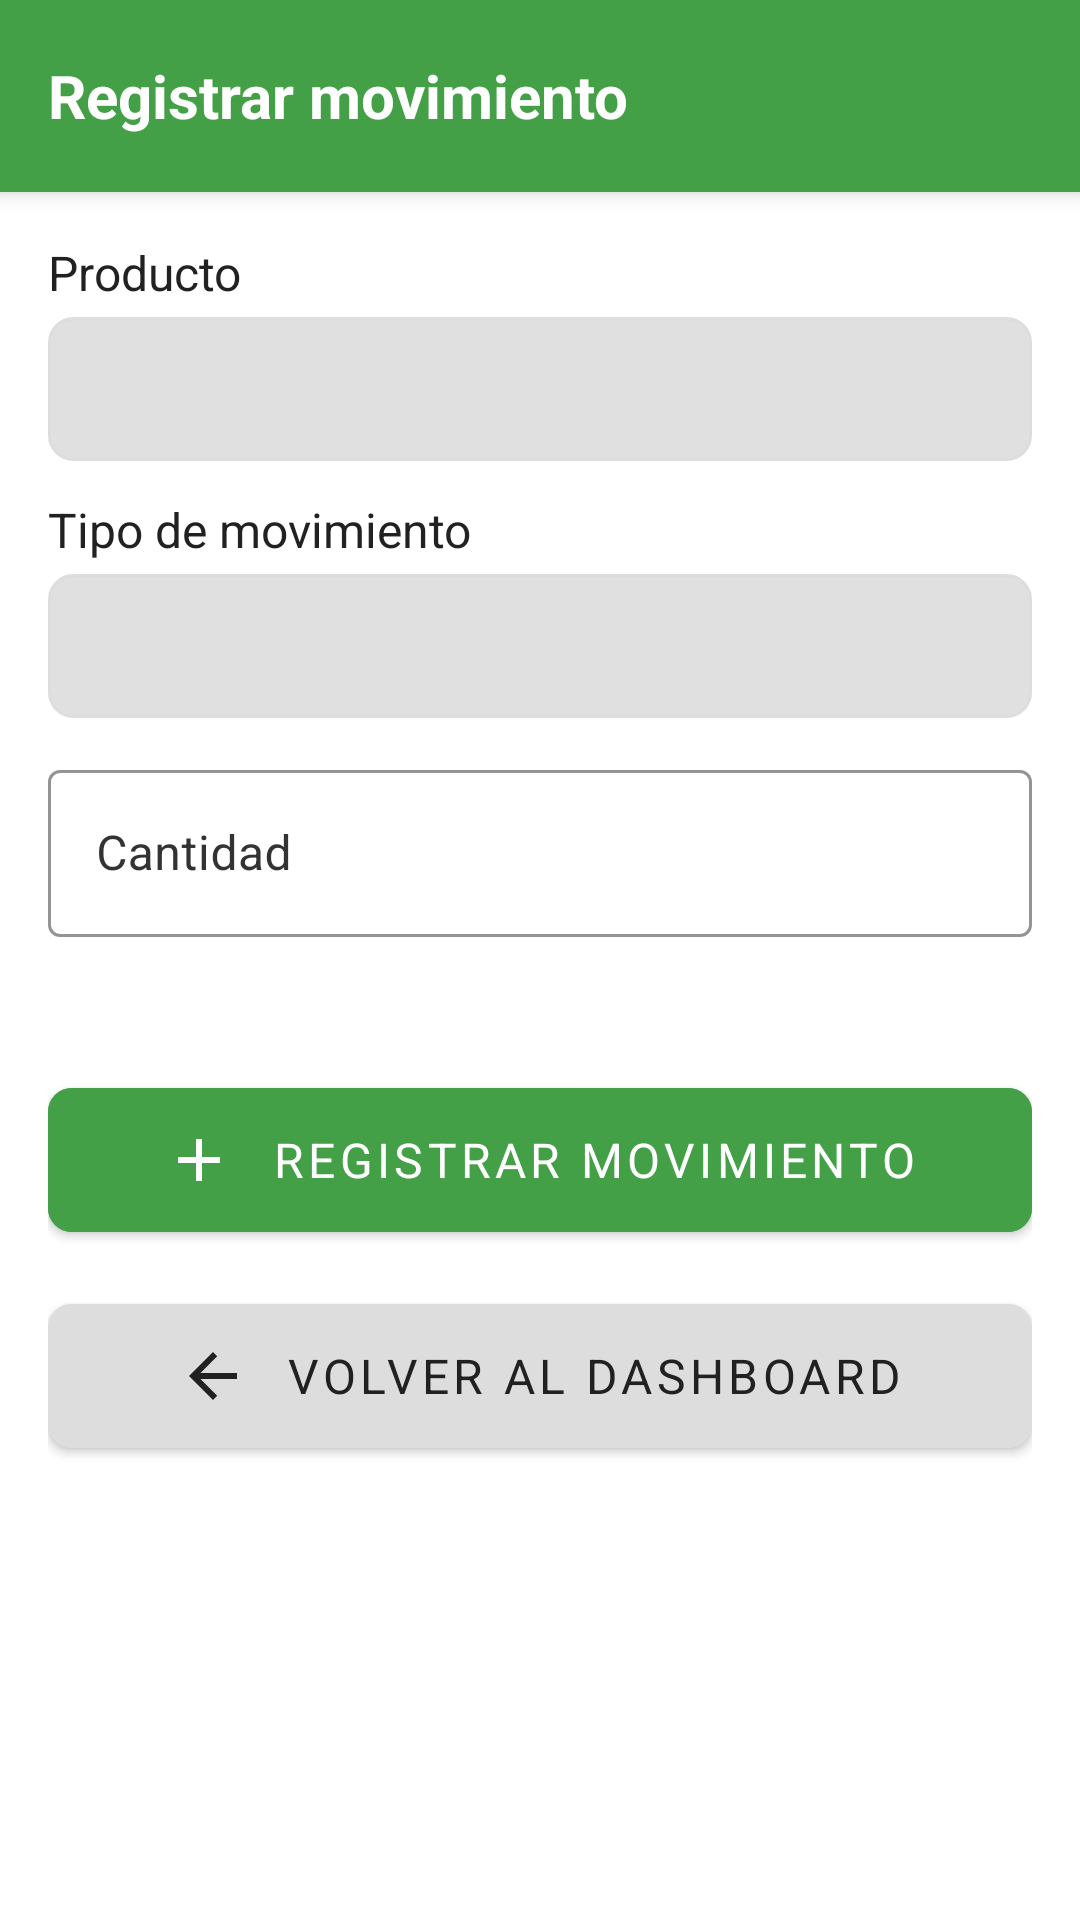

Produce the Android XML layout that renders to this screen, including the resource entries it uses.
<!-- AndroidManifest.xml: application theme Theme.AppSistemaInventario -->
<!-- res/layout/activity_registrar_movimiento.xml -->
<?xml version="1.0" encoding="utf-8"?>
<LinearLayout xmlns:android="http://schemas.android.com/apk/res/android"
    xmlns:app="http://schemas.android.com/apk/res-auto"
    android:layout_width="match_parent"
    android:layout_height="match_parent"
    android:orientation="vertical"
    android:background="@color/fondoApp"
    android:padding="0dp">

    
    <LinearLayout
        android:layout_width="match_parent"
        android:layout_height="64dp"
        android:background="@color/verdeRegistroProducto"
        android:gravity="center_vertical"
        android:paddingStart="16dp"
        android:paddingEnd="16dp"
        android:elevation="4dp">

        
        <TextView
            android:id="@+id/tvTituloMovimiento"
            android:layout_width="wrap_content"
            android:layout_height="wrap_content"
            android:text="Registrar movimiento"
            android:textSize="20sp"
            android:textStyle="bold"
            android:textColor="@color/blanco"
            android:accessibilityHeading="true" />
    </LinearLayout>

    
    <ScrollView
        android:layout_width="match_parent"
        android:layout_height="match_parent"
        android:padding="16dp"
        android:fillViewport="true">

        <LinearLayout
            android:layout_width="match_parent"
            android:layout_height="wrap_content"
            android:orientation="vertical">

            
            <TextView
                android:layout_width="wrap_content"
                android:layout_height="wrap_content"
                android:text="Producto"
                android:textColor="@color/textoPrimario"
                android:textSize="16sp"
                android:layout_marginBottom="4dp" />

            <Spinner
                android:id="@+id/spProducto"
                android:layout_width="match_parent"
                android:layout_height="48dp"
                android:background="@drawable/spinner_background"
                android:paddingStart="12dp"
                android:paddingEnd="12dp" />

            
            <TextView
                android:layout_width="wrap_content"
                android:layout_height="wrap_content"
                android:text="Tipo de movimiento"
                android:textColor="@color/textoPrimario"
                android:textSize="16sp"
                android:layout_marginTop="12dp"
                android:layout_marginBottom="4dp" />

            <Spinner
                android:id="@+id/spTipoMovimiento"
                android:layout_width="match_parent"
                android:layout_height="48dp"
                android:background="@drawable/spinner_background"
                android:paddingStart="12dp"
                android:paddingEnd="12dp" />

            
            <com.google.android.material.textfield.TextInputLayout
                style="@style/Widget.App.TextInputLayout"
                android:layout_width="match_parent"
                android:layout_height="wrap_content"
                android:layout_marginTop="12dp"
                android:hint="Cantidad"
                app:hintEnabled="true"
                app:errorEnabled="true">

                <com.google.android.material.textfield.TextInputEditText
                    android:id="@+id/etCantidadMovimiento"
                    android:layout_width="match_parent"
                    android:layout_height="wrap_content"
                    android:inputType="number"
                    android:textColor="@color/textoPrimario"
                    android:textSize="16sp" />
            </com.google.android.material.textfield.TextInputLayout>

            
            <com.google.android.material.button.MaterialButton
                android:id="@+id/btnRegistrarMovimiento"
                style="@style/Widget.App.Button"
                android:layout_width="match_parent"
                android:layout_height="wrap_content"
                android:text="REGISTRAR MOVIMIENTO"
                android:layout_marginTop="24dp"
                android:backgroundTint="@color/verdeRegistroProducto"
                android:textColor="@color/blanco"
                app:icon="@drawable/ic_add"
                app:iconTint="@color/blanco"
                app:iconGravity="textStart"
                app:iconPadding="12dp" />

            
            <com.google.android.material.button.MaterialButton
                android:id="@+id/btnVolverDashboard"
                style="@style/Widget.App.Button"
                android:layout_width="match_parent"
                android:layout_height="wrap_content"
                android:text="VOLVER AL DASHBOARD"
                android:layout_marginTop="12dp"
                android:backgroundTint="@color/grisClaro"
                android:textColor="@color/textoPrimario"
                app:icon="@drawable/ic_back"
                app:iconTint="@color/textoPrimario"
                app:iconGravity="textStart"
                app:iconPadding="12dp" />
        </LinearLayout>
    </ScrollView>
</LinearLayout>
<!-- resources referenced by this layout -->
<resources>
  <color name="blanco">#FFFFFF</color>
  <color name="fondoApp">#FFFFFF</color>
  <color name="grisClaro">#DDDDDD</color>
  <color name="textoPrimario">#212121</color>
  <color name="verdeRegistroProducto">#43A047</color>
  <!-- drawable ic_add (drawable) -->
  <vector xmlns:android="http://schemas.android.com/apk/res/android"
      android:width="24dp"
      android:height="24dp"
      android:viewportWidth="24"
      android:viewportHeight="24">
      <path
          android:fillColor="@color/design_default_color_on_secondary"
          android:pathData="M19,13h-6v6h-2v-6H5v-2h6V5h2v6h6v2z"/>
  </vector>
  <!-- drawable ic_back (drawable) -->
  <vector xmlns:android="http://schemas.android.com/apk/res/android"
      android:width="24dp"
      android:height="24dp"
      android:viewportWidth="24"
      android:viewportHeight="24">
      <path
          android:fillColor="#212121"
          android:pathData="M20,11H7.83l5.59-5.59L12,4l-8,8 8,8 1.41-1.41L7.83,13H20v-2z"/>
  </vector>
  <!-- drawable spinner_background (drawable) -->
  <?xml version="1.0" encoding="utf-8"?>
  <shape xmlns:android="http://schemas.android.com/apk/res/android"
      android:shape="rectangle">
  
      <solid android:color="@color/fondoCard" />
  
      <stroke
          android:width="1dp"
          android:color="@color/grisClaro" />
  
      <corners android:radius="8dp" />
  </shape>
  <style name="Widget.App.Button" parent="Widget.MaterialComponents.Button">
          <item name="android:textColor">@color/blanco</item>
          <item name="android:padding">12dp</item>
          <item name="android:textSize">16sp</item>
          <item name="cornerRadius">8dp</item>
      </style>
  <style name="Widget.App.TextInputLayout" parent="Widget.MaterialComponents.TextInputLayout.OutlinedBox">
          <item name="boxStrokeColor">@color/verdePrincipal</item>
          <item name="boxBackgroundColor">@color/blanco</item>
          <item name="android:textColorHint">@color/textoSecundario</item>
      </style>
  <style name="Theme.AppSistemaInventario" parent="Theme.MaterialComponents.DayNight.NoActionBar">
          
          <item name="colorPrimary">@color/verdePrincipal</item>
          <item name="colorPrimaryVariant">@color/verdeOscuro</item>
          <item name="colorSecondary">@color/azulSecundario</item>
          <item name="android:colorBackground">@color/fondoApp</item>
  
          
          <item name="android:fontFamily">sans-serif</item>
  
          
          <item name="buttonStyle">@style/Widget.App.Button</item>
          <item name="cardViewStyle">@style/Widget.App.CardView</item>
          <item name="textInputStyle">@style/Widget.App.TextInputLayout</item>
          <item name="alertDialogTheme">@style/ThemeOverlay_App_Dialog</item>
  
          <item name="android:elevation">0dp</item>
      </style>
  <color name="fondoCard">#E0E0E0</color>
  <color name="verdePrincipal">#4CAF50</color>
  <color name="textoSecundario">#333333</color>
  <color name="verdeOscuro">#388E3C</color>
  <color name="azulSecundario">#03A9F4</color>
  <style name="Widget.App.CardView" parent="Widget.MaterialComponents.CardView">
          <item name="cardElevation">4dp</item>
          <item name="cardBackgroundColor">@color/fondoCard</item>
          <item name="cardCornerRadius">12dp</item>
      </style>
  <style name="ThemeOverlay_App_Dialog" parent="ThemeOverlay.MaterialComponents.Dialog">
          <item name="android:textColor">@color/textoPrimario</item>
      </style>
</resources>
